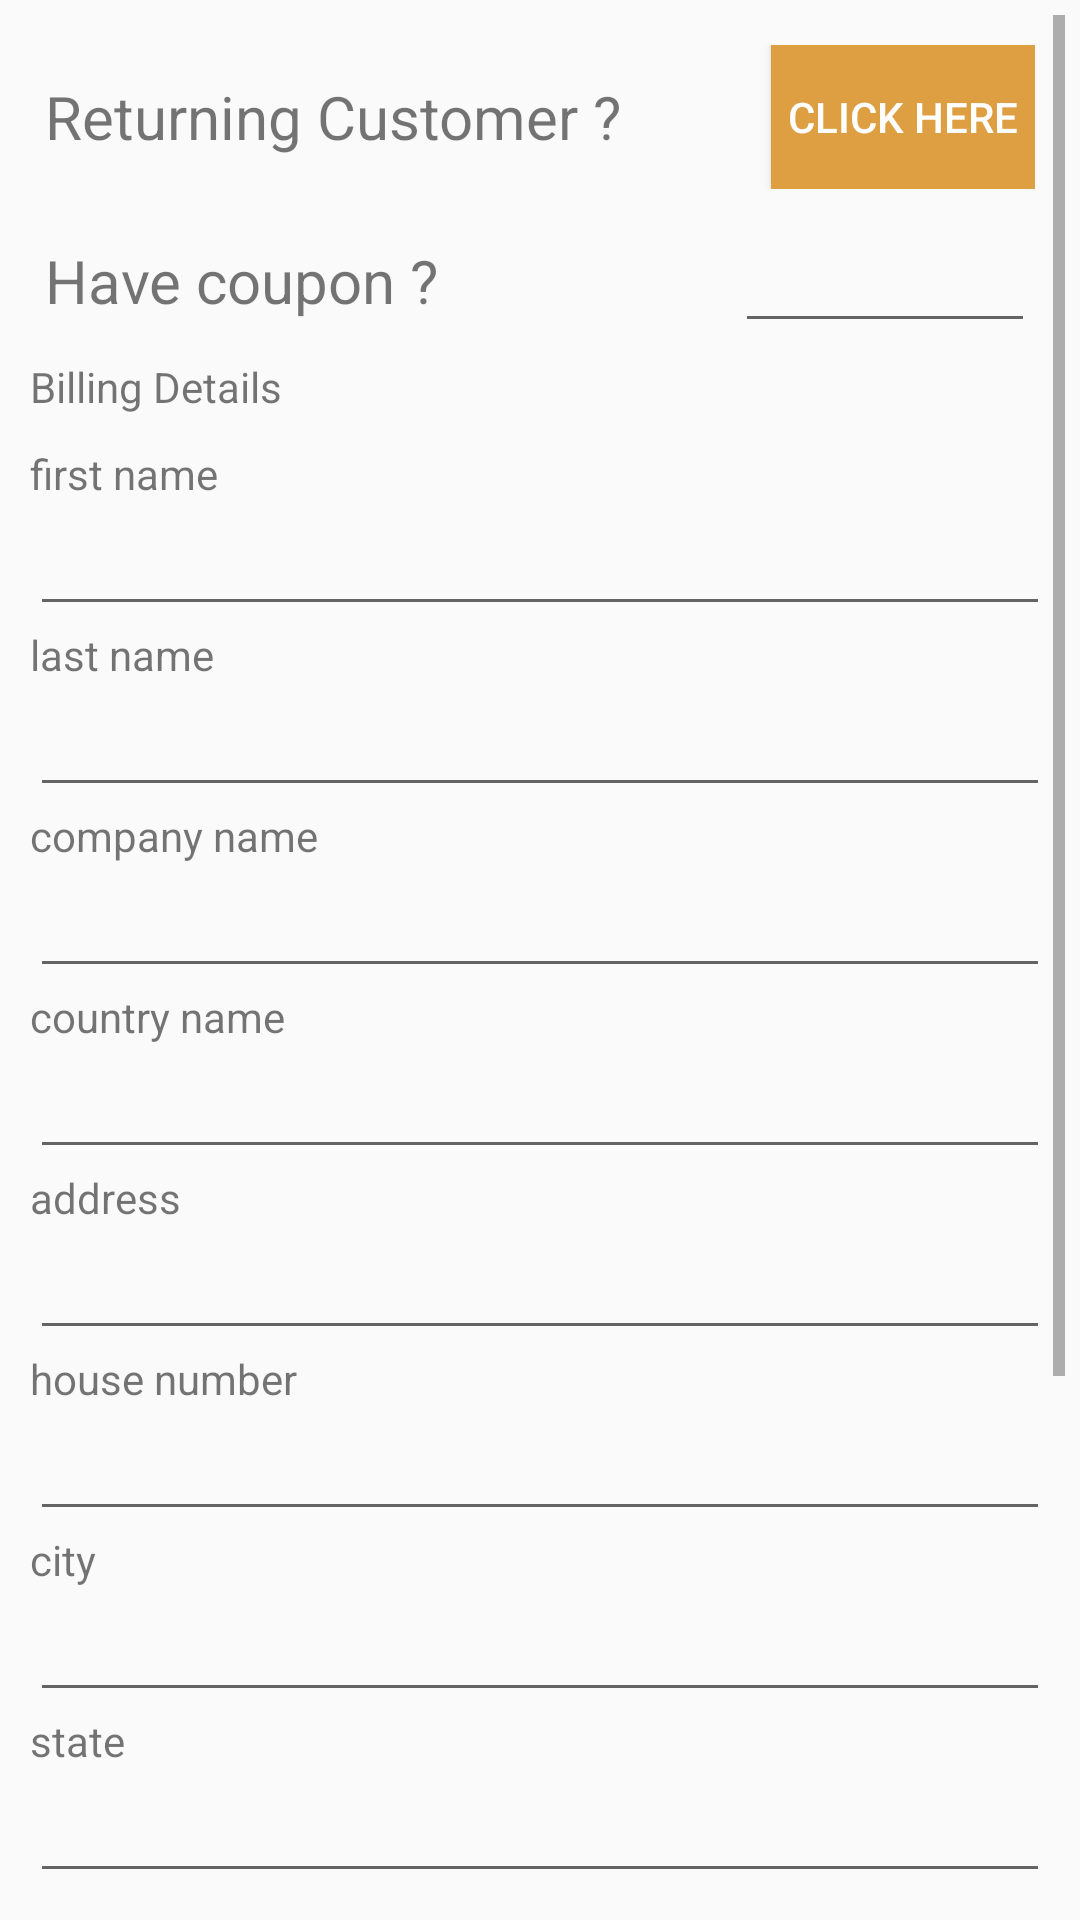

Android layout source for this screen:
<!-- AndroidManifest.xml: application theme AppTheme -->
<!-- res/layout/activity_check_out.xml -->
<?xml version="1.0" encoding="utf-8"?>
<LinearLayout xmlns:android="http://schemas.android.com/apk/res/android"
    xmlns:app="http://schemas.android.com/apk/res-auto"
    xmlns:tools="http://schemas.android.com/tools"
    android:layout_width="match_parent"
    android:layout_height="match_parent"
    android:orientation="vertical"
    android:padding="5dp">

    <ScrollView
        android:layout_width="match_parent"
        android:layout_height="match_parent">

        <LinearLayout
            android:layout_width="match_parent"
            android:layout_height="match_parent"
            android:layout_margin="5dp"
            android:orientation="vertical">
            <RelativeLayout
                android:layout_width="match_parent"
                android:layout_height="wrap_content"
                android:padding="5dp">
                <TextView
                    android:layout_width="wrap_content"
                    android:layout_height="wrap_content"
                    android:text="Returning Customer ? "
                    android:textSize="20sp"
                    android:layout_centerVertical="true"/>

                <Button
                    android:id="@+id/btn_login"
                    android:layout_width="wrap_content"
                    android:layout_height="wrap_content"
                    android:layout_alignParentRight="true"
                    android:background="@color/colorPrimary"
                    android:textColor="@android:color/white"
                    android:text="click here"
                    android:padding="5dp"/>
            </RelativeLayout>

            <RelativeLayout
                android:layout_width="match_parent"
                android:layout_height="wrap_content"
                android:padding="5dp">
                <TextView
                    android:layout_width="wrap_content"
                    android:layout_height="wrap_content"
                    android:text="Have coupon ? "
                    android:textSize="20sp"
                    android:layout_centerVertical="true"/>

                <EditText
                    android:layout_width="100dp"
                    android:layout_height="wrap_content"
                    android:layout_alignParentRight="true"
                   android:text=""/>
            </RelativeLayout>

            <TextView
                android:layout_width="wrap_content"
                android:layout_height="wrap_content"
                android:text="Billing Details"/>

            <TextView
                android:layout_width="wrap_content"
                android:layout_height="wrap_content"
                android:text="first name"
                android:layout_marginTop="10dp"/>

            <EditText
                android:id="@+id/etFirstname"
                android:layout_width="match_parent"
                android:layout_height="wrap_content"
                android:inputType="textPersonName"/>
            <TextView
                android:layout_width="wrap_content"
                android:layout_height="wrap_content"
                android:text="last name"
                />

            <EditText
                android:id="@+id/etLastname"
                android:layout_width="match_parent"
                android:layout_height="wrap_content"
                android:inputType="textPersonName"/>

            <TextView
                android:layout_width="wrap_content"
                android:layout_height="wrap_content"
                android:text="company name"
                />

            <EditText
                android:id="@+id/etCompanyname"
                android:layout_width="match_parent"
                android:layout_height="wrap_content"
                android:inputType="text"/>
            <TextView
                android:layout_width="wrap_content"
                android:layout_height="wrap_content"
                android:text="country name"
               />

            <EditText
                android:id="@+id/etCountry"
                android:layout_width="match_parent"
                android:layout_height="wrap_content"
                android:inputType="text"/>
            <TextView
                android:layout_width="wrap_content"
                android:layout_height="wrap_content"
                android:text="address"
                />

            <EditText
                android:id="@+id/etAddress"
                android:layout_width="match_parent"
                android:layout_height="wrap_content"
                android:inputType="text"/>
            <TextView
                android:layout_width="wrap_content"
                android:layout_height="wrap_content"
                android:text="house number"
              />

            <EditText
                android:id="@+id/etHouseNumber"
                android:layout_width="match_parent"
                android:layout_height="wrap_content"
                android:inputType="text"/>

            <TextView
                android:layout_width="wrap_content"
                android:layout_height="wrap_content"
                android:text="city"
                />

            <EditText
                android:id="@+id/etCity"
                android:layout_width="match_parent"
                android:layout_height="wrap_content"
                android:inputType="text"/>
            <TextView
                android:layout_width="wrap_content"
                android:layout_height="wrap_content"
                android:text="state"
                />

            <EditText
                android:id="@+id/etState"
                android:layout_width="match_parent"
                android:layout_height="wrap_content"
                android:inputType="text"/>
            <TextView
                android:layout_width="wrap_content"
                android:layout_height="wrap_content"
                android:text="zip code"
                />

            <EditText
                android:id="@+id/etZipcode"
                android:layout_width="match_parent"
                android:layout_height="wrap_content"
                android:inputType="text"/>
            <TextView
                android:layout_width="wrap_content"
                android:layout_height="wrap_content"
                android:text="phone"
                />

            <EditText
                android:id="@+id/etPhone"
                android:layout_width="match_parent"
                android:layout_height="wrap_content"
                android:inputType="number"/>
            <TextView
                android:layout_width="wrap_content"
                android:layout_height="wrap_content"
                android:text="Email"
                />

            <EditText
                android:id="@+id/etEmail"
                android:layout_width="match_parent"
                android:layout_height="wrap_content"
                android:inputType="textEmailAddress"/>

            <Button
                android:id="@+id/btn_place_orde"
                android:layout_width="match_parent"
                android:layout_margin="10dp"
                android:background="@color/colorPrimary"
                android:textColor="@android:color/white"
                android:text="Place order"
                android:layout_height="wrap_content" />

        </LinearLayout>

    </ScrollView>





</LinearLayout>
<!-- resources referenced by this layout -->
<resources>
  <color name="colorPrimary">#dd9f42</color>
  <style name="AppTheme" parent="Theme.AppCompat.Light.DarkActionBar">
          
          <item name="colorPrimary">@color/colorPrimary</item>
          <item name="colorPrimaryDark">@color/colorPrimaryDark</item>
          <item name="colorAccent">@color/colorAccent</item>
      </style>
  <color name="colorPrimaryDark">#a7710e</color>
  <color name="colorAccent">@color/colorPrimary</color>
</resources>
